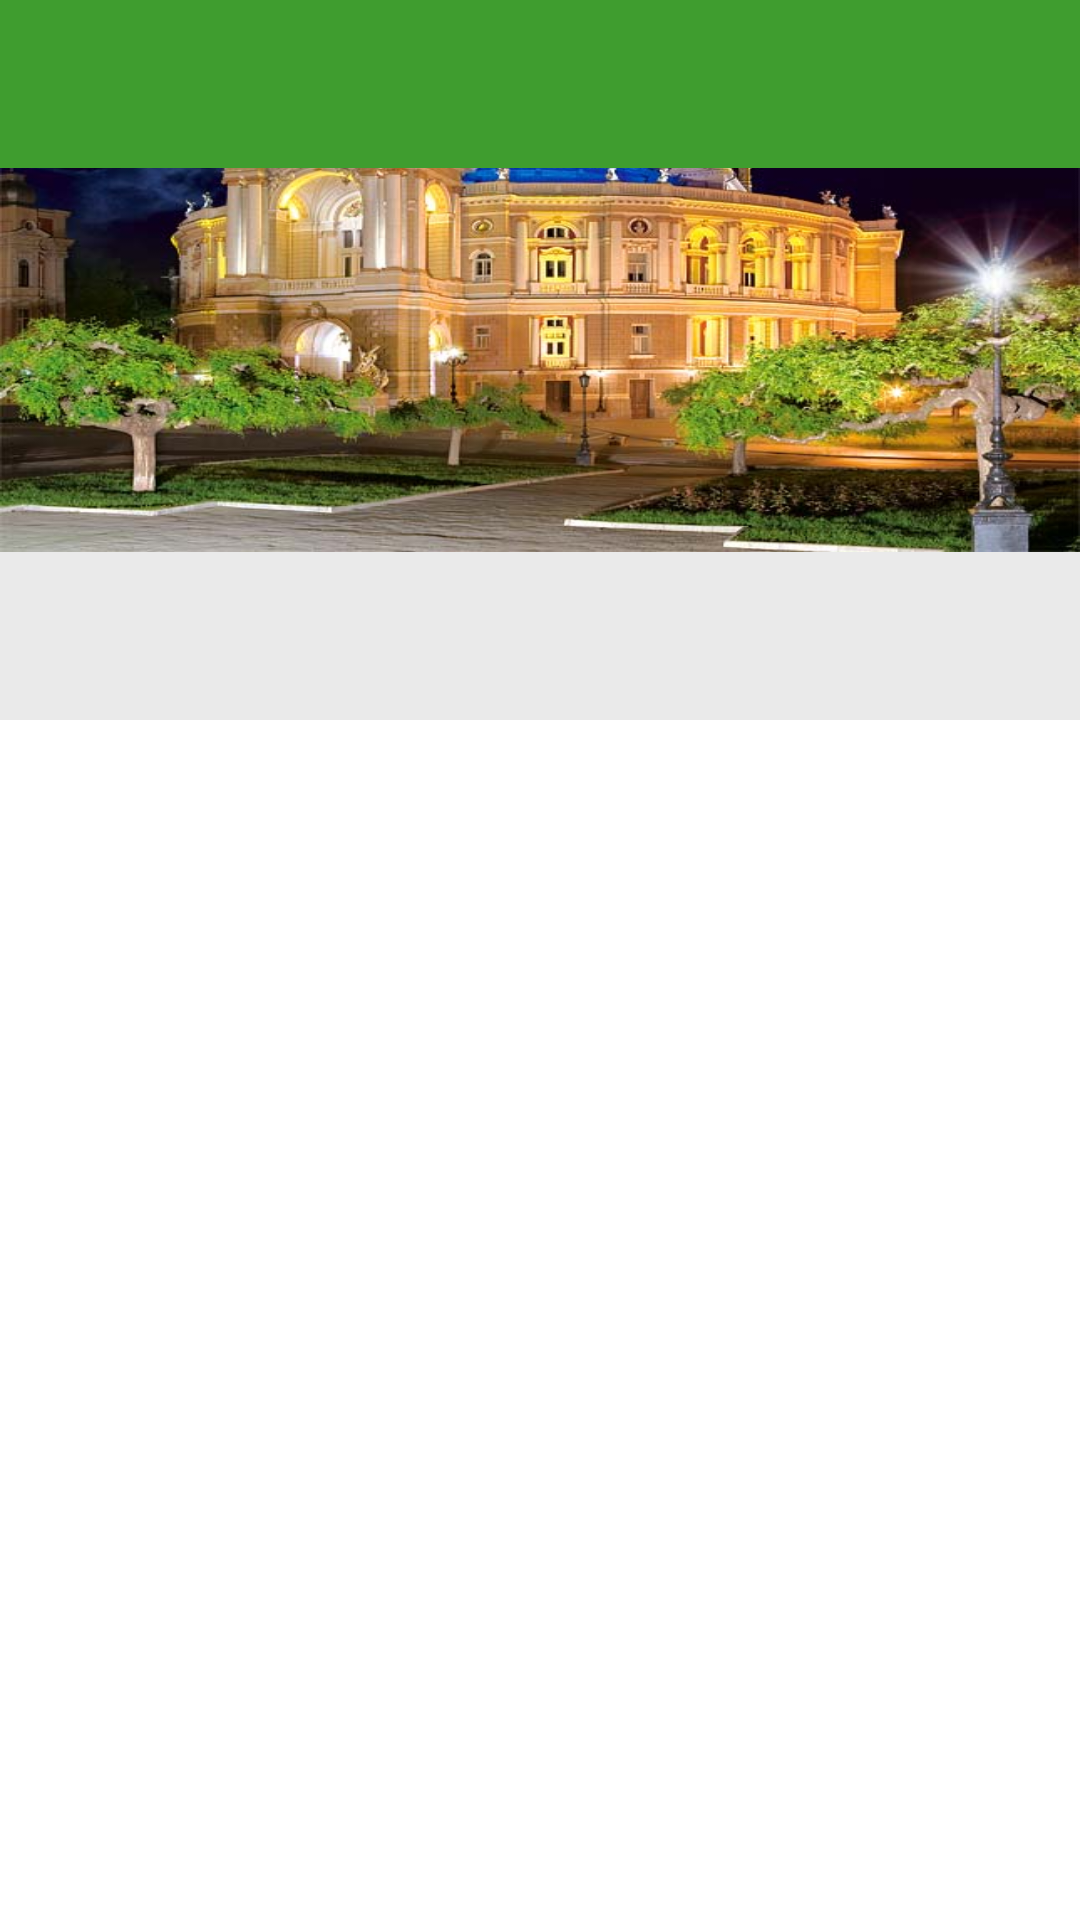

Layout XML and referenced resources for this Android screen:
<!-- AndroidManifest.xml: application theme AppTheme -->
<!-- res/layout/activity_main.xml -->
<?xml version="1.0" encoding="utf-8"?>
<android.support.design.widget.CoordinatorLayout
    xmlns:android="http://schemas.android.com/apk/res/android"
    xmlns:app="http://schemas.android.com/apk/res-auto"
    android:layout_width="match_parent"
    android:layout_height="match_parent">

    <android.support.design.widget.AppBarLayout
        android:layout_width="match_parent"
        android:layout_height="@dimen/app_bar_height">


        <android.support.design.widget.CollapsingToolbarLayout
            android:id="@+id/collapsingToolbar_main"
            android:layout_width="match_parent"
            android:layout_height="match_parent"
            android:fitsSystemWindows="true"
            app:theme="@style/ThemeOverlay.AppCompat.Dark.ActionBar"
            app:contentScrim="@color/colorWhite"
            android:background="@color/colorGrey"
            app:layout_scrollFlags="scroll|exitUntilCollapsed"
            app:expandedTitleMargin="15dp"
            app:expandedTitleTextAppearance="@style/TextAppearance.AppCompat.Title.Inverse"
            app:expandedTitleGravity="bottom|start">


            <ImageView
                android:layout_width="match_parent"
                android:layout_height="match_parent"
                android:fitsSystemWindows="true"
                android:scaleType="centerCrop"
                app:layout_collapseMode="parallax"
                android:background="@drawable/image_test"
                android:layout_marginBottom="?attr/actionBarSize"/>


            <android.support.v7.widget.Toolbar
                android:id="@+id/toolbar_main"
                android:layout_width="match_parent"
                android:layout_height="?attr/actionBarSize"
                android:background="?attr/colorPrimary"
                app:theme="@style/ThemeOverlay.AppCompat.Dark.ActionBar"
                app:popupTheme="@style/ThemeOverlay.AppCompat.Light"
                app:layout_collapseMode="pin"/>

        </android.support.design.widget.CollapsingToolbarLayout>



    </android.support.design.widget.AppBarLayout>

    <android.support.v7.widget.RecyclerView
        android:id="@+id/recycleView_main"
        android:layout_width="match_parent"
        android:layout_height="match_parent"
        android:background="@color/colorWhite"
        app:layout_behavior="@string/appbar_scrolling_view_behavior"/>


</android.support.design.widget.CoordinatorLayout>
<!-- resources referenced by this layout -->
<resources>
  <color name="colorGrey">#EAEAEA</color>
  <color name="colorWhite">#FFFFFF</color>
  <dimen name="app_bar_height">240sp</dimen>
  <!-- drawable image_test: jpg bitmap (drawable, 61956 bytes) -->
  <style name="AppTheme" parent="Theme.AppCompat.Light.NoActionBar">
          
          <item name="colorPrimary">@color/colorPrimary</item>
          <item name="colorPrimaryDark">@color/colorPrimaryDark</item>
          <item name="colorAccent">@color/colorAccent</item>
      </style>
  <color name="colorPrimary">#3F9D2F</color>
  <color name="colorPrimaryDark">#3F8035</color>
  <color name="colorAccent">#F93324</color>
</resources>
